Image classification data set "dataset" (JOHANNABELL/bananavision on GitHub). Class labels (6): mure malade, mure saint, tropmure malade, tropmure saint, vert malade, vert sain.

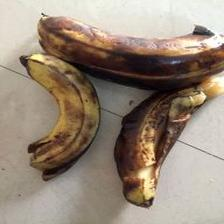
Label: mure malade

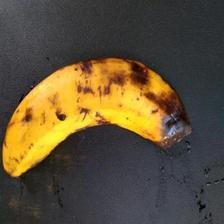
Label: tropmure malade

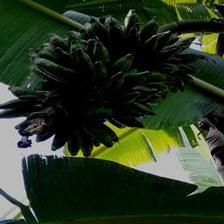
Label: vert malade

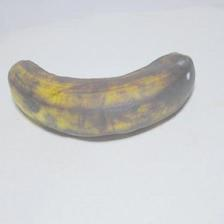
Label: tropmure saint

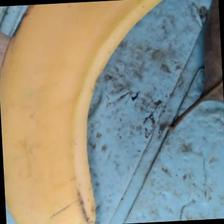
Label: mure saint

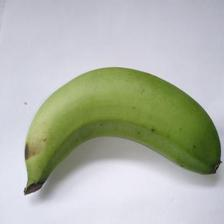
Label: vert sain
